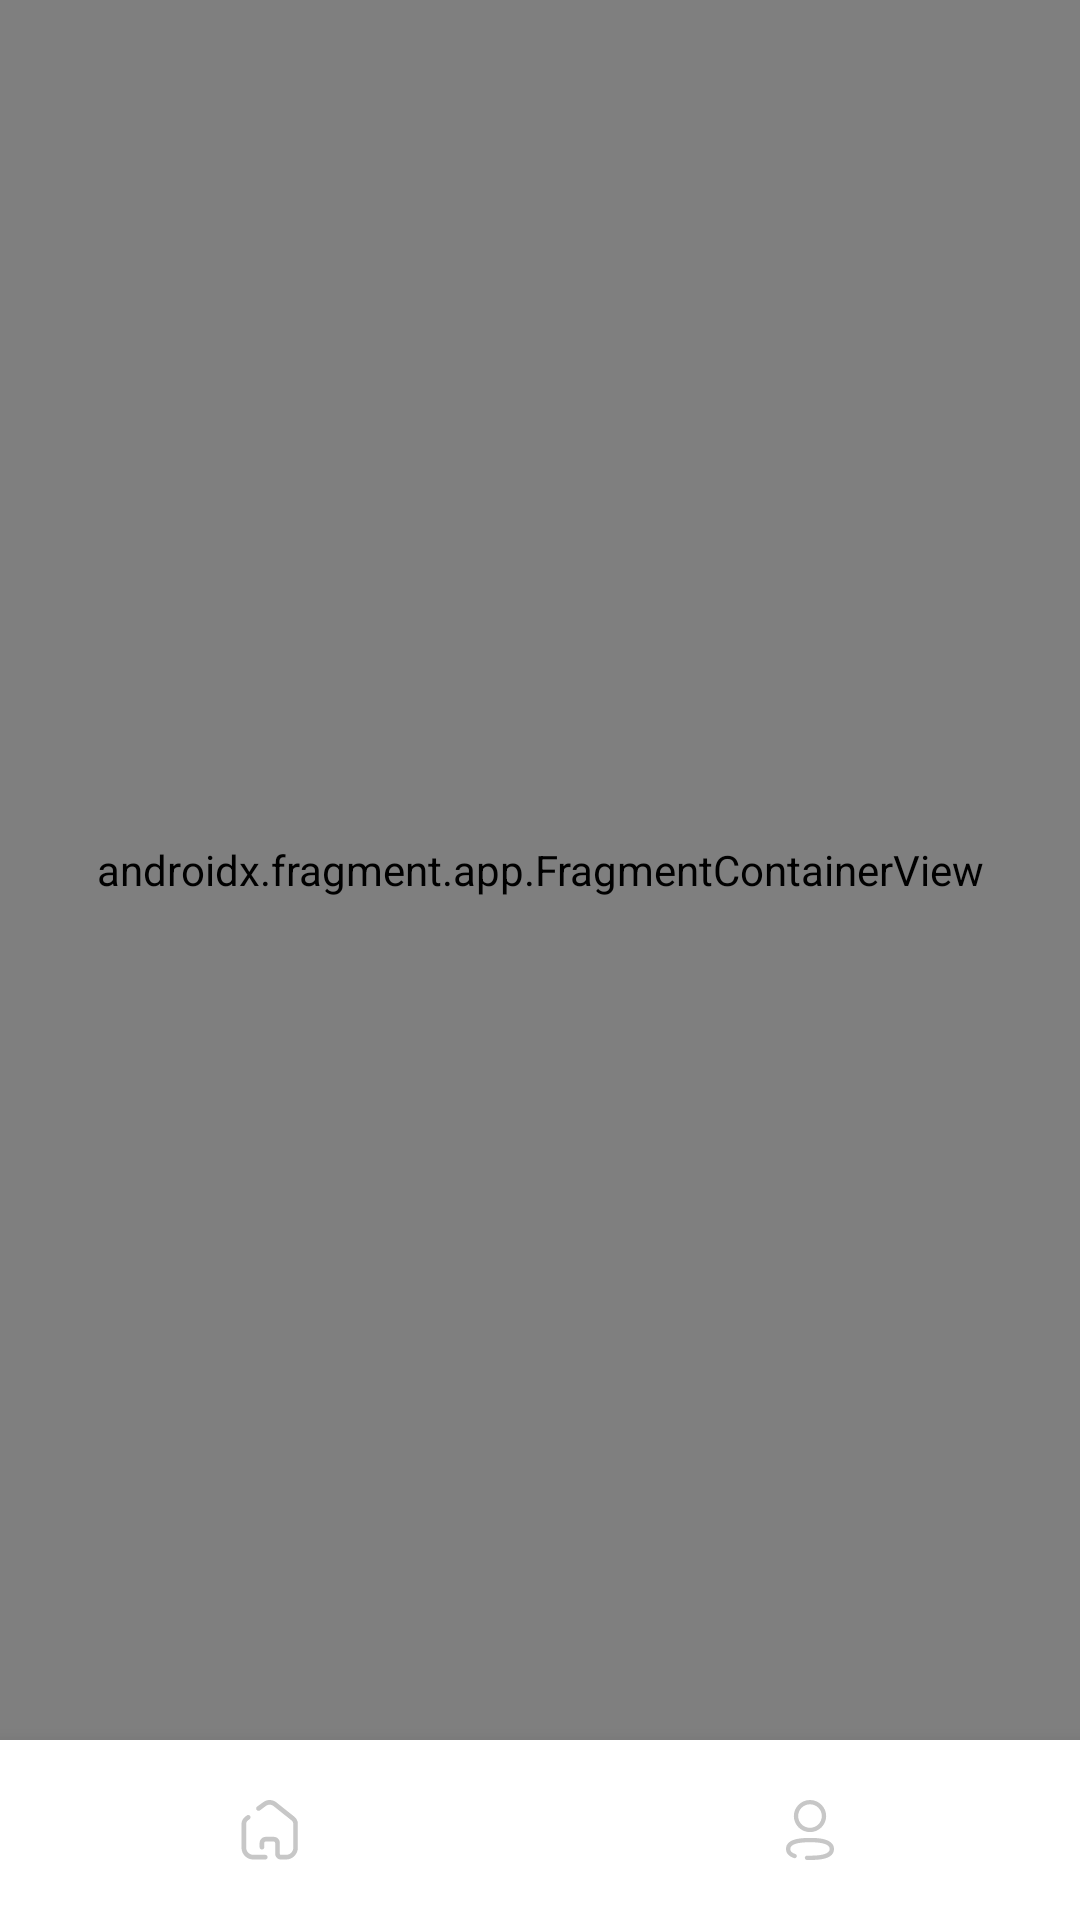

Reconstruct the res/layout file that produces this screen, plus the resources it refers to.
<!-- AndroidManifest.xml: application theme Theme.JubJub_Manager -->
<!-- res/layout/activity_main.xml -->
<?xml version="1.0" encoding="utf-8"?>
<layout xmlns:android="http://schemas.android.com/apk/res/android"
    xmlns:app="http://schemas.android.com/apk/res-auto"
    xmlns:tools="http://schemas.android.com/tools">

    <data>
        <variable
            name="ac"
            type="com.depotato.jubjub_manager.view.main.MainActivity" />
    </data>

    <androidx.constraintlayout.widget.ConstraintLayout
        android:layout_width="match_parent"
        android:layout_height="match_parent"
        android:background="@color/white"
        tools:context=".view.main.MainActivity">

        <androidx.fragment.app.FragmentContainerView
            android:id="@+id/fragment_container_view"
            android:layout_width="0dp"
            android:layout_height="0dp"
            android:name="com.depotato.jubjub_manager.view.equipment_list.EquipmentListFragment"
            app:layout_constraintBottom_toTopOf="@id/bottom_navigation"
            app:layout_constraintEnd_toEndOf="parent"
            app:layout_constraintStart_toStartOf="parent"
            app:layout_constraintTop_toTopOf="parent" />

        <LinearLayout
            android:id="@+id/bottom_navigation"
            android:layout_width="match_parent"
            android:layout_height="60dp"
            android:elevation="12dp"
            android:background="@color/white"
            app:layout_constraintBottom_toBottomOf="parent"
            app:layout_constraintEnd_toEndOf="parent"
            app:layout_constraintStart_toStartOf="parent">

            <ImageView
                android:id="@+id/menu_home"
                android:layout_width="match_parent"
                android:layout_height="match_parent"
                android:layout_weight="1"
                android:background="@color/white"
                android:clickable="true"
                android:onClick="@{() -> ac.onHomeClick()}"
                android:paddingVertical="18dp"
                android:src="@drawable/ic_home" />

            <ImageView
                android:id="@+id/menu_my_page"
                android:layout_width="match_parent"
                android:layout_height="match_parent"
                android:layout_weight="1"
                android:background="@color/white"
                android:clickable="true"
                android:onClick="@{() -> ac.onMyPageClick()}"
                android:paddingVertical="18dp"
                android:src="@drawable/ic_my_page" />

        </LinearLayout>


    </androidx.constraintlayout.widget.ConstraintLayout>

</layout>
<!-- resources referenced by this layout -->
<resources>
  <color name="white">#FFFFFFFF</color>
  <!-- drawable ic_home (drawable) -->
  <?xml version="1.0" encoding="utf-8"?>
  <selector xmlns:android="http://schemas.android.com/apk/res/android">
      <item android:state_selected="true" android:drawable="@drawable/ic_home_selected"/>
      <item android:state_selected="false" android:drawable="@drawable/ic_home_unselected"  />
  </selector>
  <!-- drawable ic_my_page (drawable) -->
  <?xml version="1.0" encoding="utf-8"?>
  <selector xmlns:android="http://schemas.android.com/apk/res/android">
      <item android:state_selected="true" android:drawable="@drawable/ic_my_page_selected"/>
      <item android:state_selected="false" android:drawable="@drawable/ic_my_page_unselected"  />
  </selector>
  <style name="Theme.JubJub_Manager" parent="Base.Theme.JubJub_Manager" />
  <!-- drawable ic_my_page_selected (drawable) -->
  <vector xmlns:android="http://schemas.android.com/apk/res/android"
      android:width="24dp"
      android:height="24dp"
      android:viewportWidth="24"
      android:viewportHeight="24">
    <path
        android:pathData="M8.054,7.354C8.054,5.194 9.822,3.437 11.996,3.437C14.17,3.437 15.938,5.194 15.938,7.354C15.938,9.513 14.17,11.27 11.996,11.27C9.822,11.27 8.054,9.513 8.054,7.354ZM6.608,7.354C6.608,10.305 9.025,12.707 11.996,12.707C14.967,12.707 17.383,10.305 17.383,7.354C17.383,4.402 14.967,2 11.996,2C9.025,2 6.608,4.402 6.608,7.354ZM10.974,21.985C11.309,21.995 11.65,22 11.996,22C15.43,22 19.996,21.619 19.996,18.33C19.996,14.639 13.974,14.639 11.996,14.639C8.562,14.639 3.996,15.02 3.996,18.31C3.996,19.295 4.457,20.624 6.653,21.363C7.032,21.493 7.44,21.288 7.569,20.913C7.697,20.538 7.495,20.131 7.116,20.004C5.614,19.498 5.441,18.795 5.441,18.31C5.441,16.827 7.647,16.075 11.996,16.075C16.345,16.075 18.551,16.834 18.551,18.33C18.551,19.812 16.345,20.563 11.996,20.563C11.664,20.563 11.337,20.559 11.015,20.55C10.628,20.553 10.284,20.851 10.273,21.247C10.261,21.644 10.575,21.975 10.974,21.985Z"
        android:fillColor="#2D57A0"
        android:fillType="evenOdd"/>
  </vector>
  <!-- drawable ic_my_page_unselected (drawable) -->
  <vector xmlns:android="http://schemas.android.com/apk/res/android"
      android:width="24dp"
      android:height="24dp"
      android:viewportWidth="24"
      android:viewportHeight="24">
    <path
        android:pathData="M8.058,7.354C8.058,5.194 9.826,3.437 12,3.437C14.174,3.437 15.942,5.194 15.942,7.354C15.942,9.513 14.174,11.27 12,11.27C9.826,11.27 8.058,9.513 8.058,7.354ZM6.612,7.354C6.612,10.305 9.029,12.707 12,12.707C14.971,12.707 17.387,10.305 17.387,7.354C17.387,4.402 14.971,2 12,2C9.029,2 6.612,4.402 6.612,7.354ZM10.978,21.985C11.313,21.995 11.654,22 12,22C15.434,22 20,21.619 20,18.33C20,14.639 13.978,14.639 12,14.639C8.566,14.639 4,15.02 4,18.31C4,19.295 4.461,20.624 6.657,21.363C7.036,21.493 7.445,21.288 7.573,20.913C7.701,20.538 7.499,20.131 7.121,20.004C5.618,19.498 5.445,18.795 5.445,18.31C5.445,16.827 7.651,16.075 12,16.075C16.349,16.075 18.555,16.834 18.555,18.33C18.555,19.812 16.349,20.563 12,20.563C11.668,20.563 11.341,20.559 11.019,20.55C10.632,20.553 10.288,20.851 10.277,21.247C10.265,21.644 10.579,21.975 10.978,21.985Z"
        android:fillColor="#C7C7C7"
        android:fillType="evenOdd"/>
  </vector>
  <style name="Base.Theme.JubJub_Manager" parent="Theme.Material3.DayNight.NoActionBar">
          
          
  
          
          <item name="android:statusBarColor">@color/white</item>
          
          <item name="android:windowLightStatusBar">true</item>
          
          <item name="windowActionBar">false</item>
          <item name="windowNoTitle">true</item>
  
          
          <item name="android:navigationBarColor">@android:color/white</item>
          <item name="android:windowLightNavigationBar" tools:targetApi="o_mr1">true</item>
      </style>
</resources>
